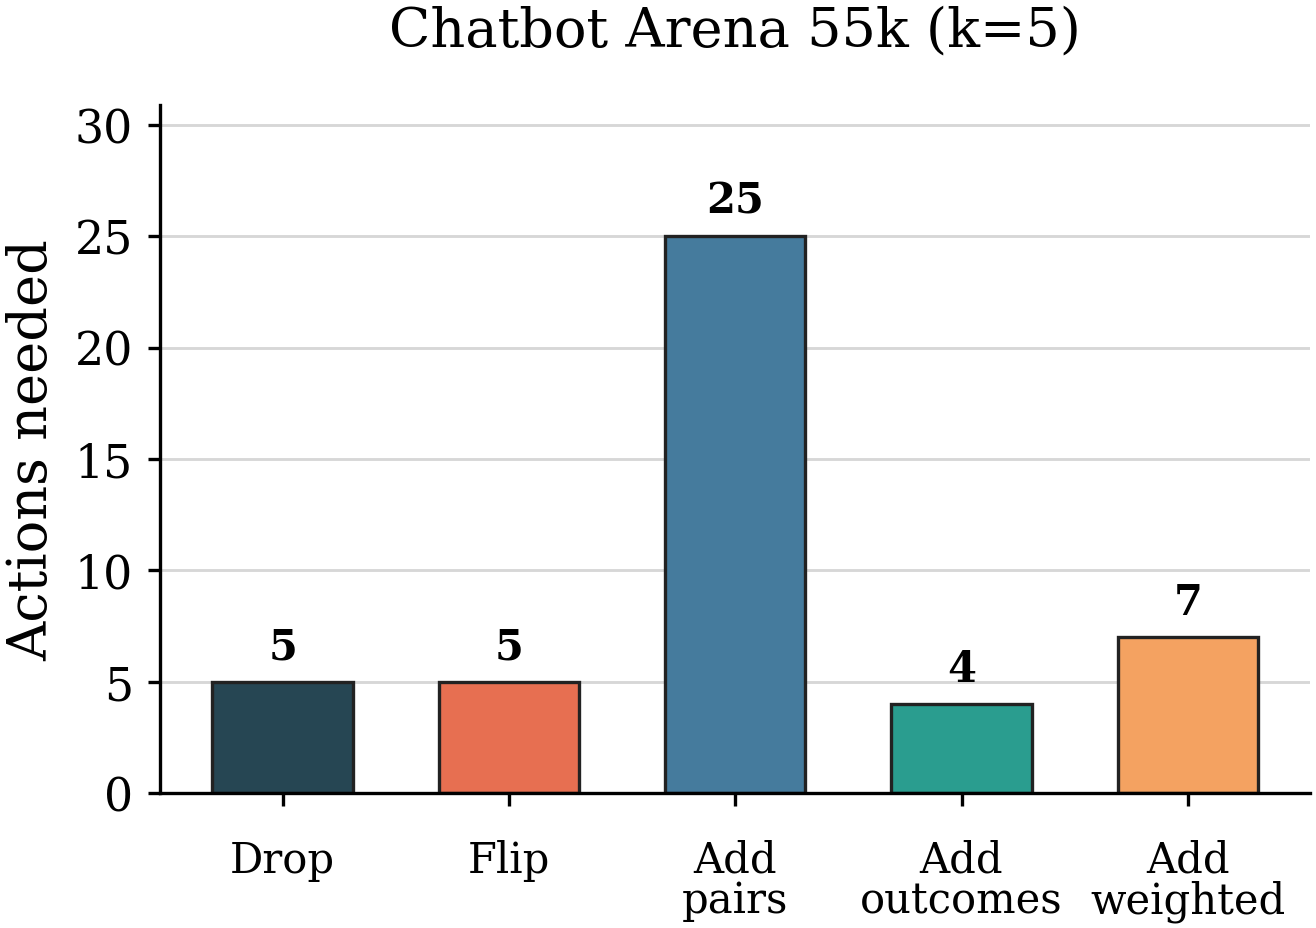

Data behind this chart, as committed beside it:
dataset_key, dataset_name, k, pair_count, max_actions, variant, action, candidate_mode, player_pair, met, n_actions, initial_value, final_value, variant_label, n_actions_plot, success_label
arena55k, Chatbot Arena 55k, 5, 295, 575, drop, drop, , ('qwen1.5-72b-chat', 'mistral-medium'), True, 5, 0.02484, -0.0006898, Drop, 5, 5
arena55k, Chatbot Arena 55k, 5, 295, 575, flip, flip, , ('qwen1.5-72b-chat', 'mistral-medium'), True, 5, 0.02484, -0.001998, Flip, 5, 5
arena55k, Chatbot Arena 55k, 5, 295, 575, add_pairs, add, all_pairs, ('qwen1.5-72b-chat', 'mistral-medium'), True, 25, 0.02484, -0.0003794, Add?pairs, 25, 25
arena55k, Chatbot Arena 55k, 5, 295, 575, add_outcomes, add, all_outcomes, ('qwen1.5-72b-chat', 'mistral-medium'), True, 4, 0.02484, -0.001577, Add?outcomes, 4, 4
arena55k, Chatbot Arena 55k, 5, 295, 575, add_weighted, add, weighted, ('qwen1.5-72b-chat', 'mistral-medium'), True, 7, 0.02484, -0.002823, Add?weighted, 7, 7
